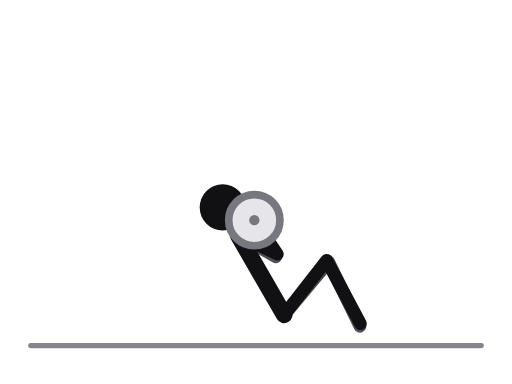
t = 0.00 s
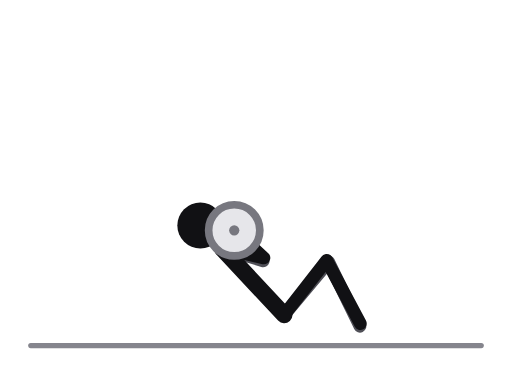
t = 0.31 s
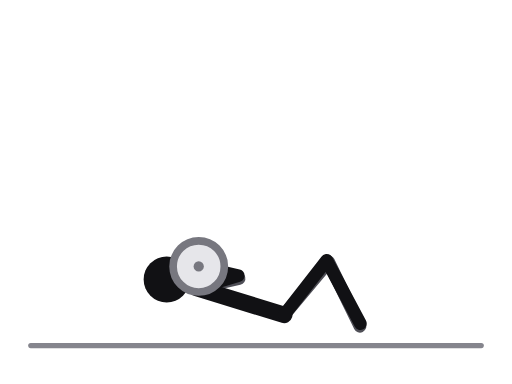
t = 0.69 s
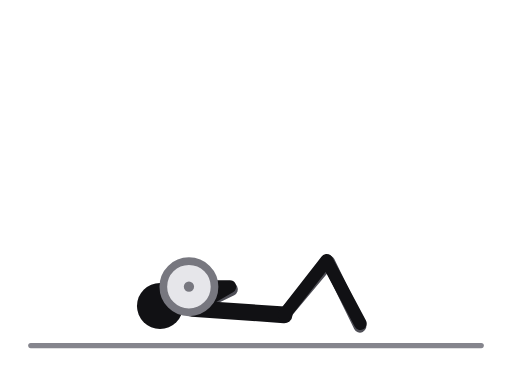
t = 1.00 s
t = 1.31 s: frame unchanged from t = 0.69 s, image omitted
t = 1.69 s: frame unchanged from t = 0.31 s, image omitted

The animated SVG that drew these frames (rendered in a browser with its animation timeline set to each time). Animation: 14 SMIL elements (animate=14); one cycle of 2.00 s, repeats indefinitely.

<svg xmlns="http://www.w3.org/2000/svg" viewBox="0 0 400 300" role="img" aria-label="Seated sit-up with plate"><title>Seated sit-up with plate</title><style>.ill-s-near{stroke:var(--ill-near,#111114)}.ill-f-near{fill:var(--ill-near,#111114)}.ill-s-far{stroke:var(--ill-far,#4F4F57)}.ill-f-far{fill:var(--ill-far,#4F4F57)}.ill-s-prop{stroke:var(--ill-prop,#85858D)}.ill-f-prop{fill:var(--ill-prop,#85858D)}.ill-s-floor{stroke:var(--ill-floor,#85858D)}.ill-f-floor{fill:var(--ill-floor,#85858D)}.ill-s-iron{stroke:var(--ill-iron,#77777F)}.ill-f-iron{fill:var(--ill-iron,#77777F)}.ill-s-ironin{stroke:var(--ill-ironin,#E6E6EA)}.ill-f-ironin{fill:var(--ill-ironin,#E6E6EA)}.ill-s-arrow{stroke:var(--ill-arrow,#008F45)}.ill-f-arrow{fill:var(--ill-arrow,#008F45)}@media (prefers-color-scheme:dark){svg{--ill-near:#F5F5F7;--ill-far:#BEBEC5;--ill-prop:#8E8E96;--ill-floor:#8E8E96;--ill-iron:#9E9EA6;--ill-ironin:#2A2A30;--ill-arrow:#3DFF8F;}}</style><g stroke-linecap="round" stroke-linejoin="round"><line class="ill-s-floor" x1="24" y1="270" x2="376" y2="270" stroke-width="4"/><polyline class="ill-s-far" points="222,246 256.7,204.6 281.2,254.9" fill="none" stroke-width="10"/><polyline class="ill-s-far" points="186,183.6 215.4,200.6 199.4,172.9" fill="none" stroke-width="10"><animate attributeName="points" values="186,183.6 215.4,200.6 199.4,172.9;177.5,189.4 209.1,202 189.3,176.9;160.9,207.8 194.9,209 167.8,192;151.6,230.8 184,220.4 152.7,213.6;150.2,241 180.8,226.1 148.9,223.9;151.6,230.8 184,220.4 152.7,213.6;160.9,207.8 194.9,209 167.8,192;177.5,189.4 209.1,202 189.3,176.9;186,183.6 215.4,200.6 199.4,172.9" keyTimes="0;0.125;0.25;0.375;0.5;0.625;0.75;0.875;1" dur="2.0s" repeatCount="indefinite"/></polyline><line class="ill-s-near" x1="186" y1="183.6" x2="222" y2="246" stroke-width="13"><animate attributeName="x1" values="186;177.5;160.9;151.6;150.2;151.6;160.9;177.5;186" keyTimes="0;0.125;0.25;0.375;0.5;0.625;0.75;0.875;1" dur="2.0s" repeatCount="indefinite"/><animate attributeName="y1" values="183.6;189.4;207.8;230.8;241;230.8;207.8;189.4;183.6" keyTimes="0;0.125;0.25;0.375;0.5;0.625;0.75;0.875;1" dur="2.0s" repeatCount="indefinite"/></line><line class="ill-s-near" x1="186" y1="183.6" x2="174" y2="162" stroke-width="8"><animate attributeName="x1" values="186;177.5;160.9;151.6;150.2;151.6;160.9;177.5;186" keyTimes="0;0.125;0.25;0.375;0.5;0.625;0.75;0.875;1" dur="2.0s" repeatCount="indefinite"/><animate attributeName="y1" values="183.6;189.4;207.8;230.8;241;230.8;207.8;189.4;183.6" keyTimes="0;0.125;0.25;0.375;0.5;0.625;0.75;0.875;1" dur="2.0s" repeatCount="indefinite"/><animate attributeName="x2" values="174;162;140;127;125;127;140;162;174" keyTimes="0;0.125;0.25;0.375;0.5;0.625;0.75;0.875;1" dur="2.0s" repeatCount="indefinite"/><animate attributeName="y2" values="162;170;195;226;239;226;195;170;162" keyTimes="0;0.125;0.25;0.375;0.5;0.625;0.75;0.875;1" dur="2.0s" repeatCount="indefinite"/></line><polyline class="ill-s-near" points="222,246 255.2,203.4 281.5,252.8" fill="none" stroke-width="10"/><polyline class="ill-s-near" points="186,183.6 216.6,198.5 198.7,172" fill="none" stroke-width="10"><animate attributeName="points" values="186,183.6 216.6,198.5 198.7,172;177.5,189.4 209.9,199.8 188.4,176.1;160.9,207.8 194.9,206.6 166.6,191.6;151.6,230.8 183.2,218.2 151.5,213.6;150.2,241 179.6,224 147.6,224;151.6,230.8 183.2,218.2 151.5,213.6;160.9,207.8 194.9,206.6 166.6,191.6;177.5,189.4 209.9,199.8 188.4,176.1;186,183.6 216.6,198.5 198.7,172" keyTimes="0;0.125;0.25;0.375;0.5;0.625;0.75;0.875;1" dur="2.0s" repeatCount="indefinite"/></polyline><circle class="ill-f-near" cx="174" cy="162" r="18"><animate attributeName="cx" values="174;162;140;127;125;127;140;162;174" keyTimes="0;0.125;0.25;0.375;0.5;0.625;0.75;0.875;1" dur="2.0s" repeatCount="indefinite"/><animate attributeName="cy" values="162;170;195;226;239;226;195;170;162" keyTimes="0;0.125;0.25;0.375;0.5;0.625;0.75;0.875;1" dur="2.0s" repeatCount="indefinite"/></circle><circle class="ill-s-iron ill-f-ironin" cx="198.7" cy="172" r="20" stroke-width="6"><animate attributeName="cx" values="198.7;188.4;166.6;151.5;147.6;151.5;166.6;188.4;198.7" keyTimes="0;0.125;0.25;0.375;0.5;0.625;0.75;0.875;1" dur="2.0s" repeatCount="indefinite"/><animate attributeName="cy" values="172;176.1;191.6;213.6;224;213.6;191.6;176.1;172" keyTimes="0;0.125;0.25;0.375;0.5;0.625;0.75;0.875;1" dur="2.0s" repeatCount="indefinite"/></circle><circle class="ill-f-iron" cx="198.7" cy="172" r="4"><animate attributeName="cx" values="198.7;188.4;166.6;151.5;147.6;151.5;166.6;188.4;198.7" keyTimes="0;0.125;0.25;0.375;0.5;0.625;0.75;0.875;1" dur="2.0s" repeatCount="indefinite"/><animate attributeName="cy" values="172;176.1;191.6;213.6;224;213.6;191.6;176.1;172" keyTimes="0;0.125;0.25;0.375;0.5;0.625;0.75;0.875;1" dur="2.0s" repeatCount="indefinite"/></circle></g></svg>
